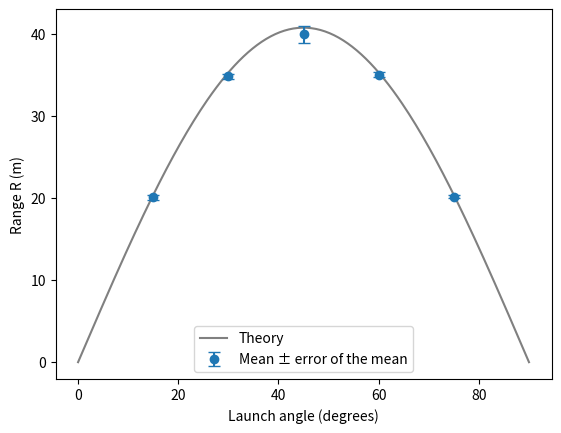

The script that saved this image: (Note: this script raises an exception after producing the figure.)
import numpy as np

r45 = np.array([39.0, 39.0, 39.0, 43.0])   # range (m), four repetitions
N = len(r45)

mean = r45.sum() / N
s = np.sqrt(((r45 - mean)**2).sum() / (N - 1))
sem = s / np.sqrt(N)
print(mean, s, sem)

print(r45.mean(), r45.std(ddof=1), r45.std(ddof=1) / np.sqrt(N))

angles_deg = np.array([15.0, 30.0, 45.0, 60.0, 75.0])
R = np.array([[19.4, 21.0, 20.2, 19.8],    # 15 degrees
              [34.1, 35.6, 34.9, 35.0],    # 30 degrees
              [39.0, 39.0, 39.0, 43.0],    # 45 degrees
              [35.8, 34.2, 35.5, 34.9],    # 60 degrees
              [20.5, 19.6, 20.1, 20.6]])   # 75 degrees: (angle, repetition)
print(R.shape)

N = R.shape[1]                       # repetitions per angle
means = R.mean(axis=1)               # shape (5,): one mean per angle
sem = R.std(axis=1, ddof=1) / np.sqrt(N)
print(means)
print(sem)

import matplotlib.pyplot as plt

g, v0 = 9.8, 20.0                    # m/s^2, m/s
angles_theory = np.linspace(0, 90, 200)
R_theory = v0**2 * np.sin(np.radians(2 * angles_theory)) / g

fig, ax = plt.subplots()
ax.plot(angles_theory, R_theory, color="gray", label="Theory")
ax.errorbar(angles_deg, means, yerr=sem, fmt="o", capsize=4,
            label="Mean ± error of the mean")
ax.set_xlabel("Launch angle (degrees)")
ax.set_ylabel("Range R (m)")
ax.legend()
plt.show()

print(r45.std())          # divides by N: wrong for a sample
print(r45.std(ddof=1))    # divides by N - 1: the formula above

def range_error(v0, sigma_v0, angle_deg, g):
    """Error (m) of the range R, from the error sigma_v0 (m/s) of v0."""
    pass   # replace with your code

# expected: 0.2  (v0 = 10, sigma_v0 = 0.1, 45 degrees, g = 10)
print(range_error(10.0, 0.1, 45.0, 10.0))

import json
from jupyterquiz import display_quiz

example = \
'''
[
    {
        "question": "מה המספר האחרון ששורה A מדפיסה?",
        "type": "multiple_choice",
        "answers": [
            {
                "answer": "3.0",
                "correct": true,
                "feedback": "נכון: בשורה השנייה הסכום הוא 12, וחלוקה ב-4 נותנת 3."
            },
            {
                "answer": "2.0",
                "correct": false,
                "feedback": "לא: 2 הוא הממוצע של השורה הראשונה, והמספר האחרון שייך לשורה השנייה."
            },
            {
                "answer": "6.0",
                "correct": false,
                "feedback": "לא: 6 הוא האיבר הגדול בשורה השנייה, לא הממוצע שלה."
            },
            {
                "answer": "2.5",
                "correct": false,
                "feedback": "לא: axis=1 מחשב ממוצע לכל שורה בנפרד, ולא את הממוצע של כל המערך."
            }
        ]
    },
    {
        "question": "מה המספר הראשון ששורה B מדפיסה?",
        "type": "multiple_choice",
        "answers": [
            {
                "answer": "2.0",
                "correct": true,
                "feedback": "נכון: שלוש סטיות של מינוס 1 וסטייה אחת של 3 נותנות סכום ריבועים 12, ו-12 חלקי 3 הוא 4. השורש של 4 הוא 2."
            },
            {
                "answer": "1.73",
                "correct": false,
                "feedback": "לא: זו התוצאה של חלוקה ב-4 במקום ב-3, כלומר בלי ddof=1."
            },
            {
                "answer": "4.0",
                "correct": false,
                "feedback": "לא: 4 הוא הריבוע של סטיית התקן, לפני השורש."
            },
            {
                "answer": "1.0",
                "correct": false,
                "feedback": "לא: 1 היא שגיאת הממוצע, סטיית התקן חלקי השורש של 4."
            }
        ]
    },
    {
        "question": "חוזרים על מדידה 16 פעמים במקום 4, והפיזור של המדידות נשאר בערך אותו דבר. מה קורה לשגיאת הממוצע?",
        "type": "multiple_choice",
        "answers": [
            {
                "answer": "קטנה פי 2",
                "correct": true,
                "feedback": "נכון: שגיאת הממוצע היא s חלקי השורש של N, והשורש של 16 גדול פי 2 מהשורש של 4."
            },
            {
                "answer": "קטנה פי 4",
                "correct": false,
                "feedback": "לא: היא תלויה בשורש של N, ולכן פי 4 יותר מדידות נותנים שגיאה קטנה רק פי 2."
            },
            {
                "answer": "לא משתנה",
                "correct": false,
                "feedback": "לא: s לא משתנה, אבל המכנה, השורש של N, גדל."
            },
            {
                "answer": "גדלה פי 2",
                "correct": false,
                "feedback": "לא: יותר מדידות נותנות ממוצע מדויק יותר, לא פחות."
            }
        ]
    }
]
'''
myquiz = json.loads(example)
display_quiz(myquiz)
